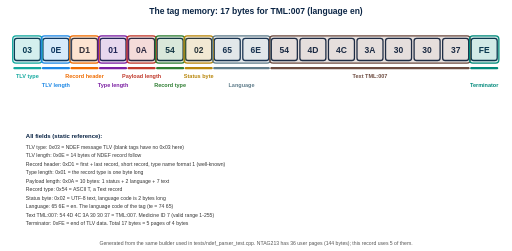
t = 0.00 s
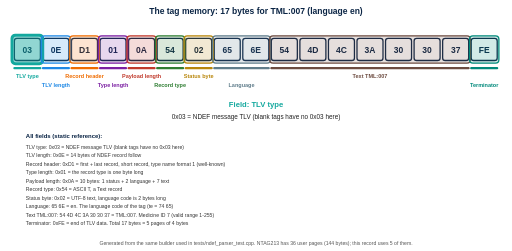
t = 1.64 s
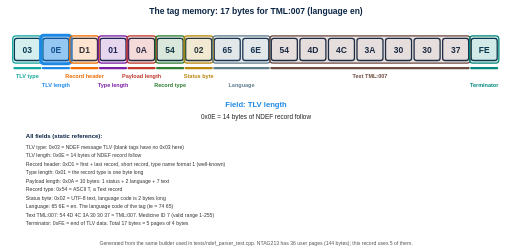
t = 3.27 s
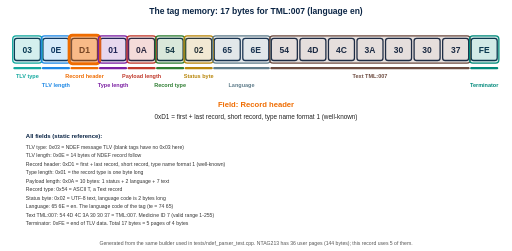
t = 4.91 s
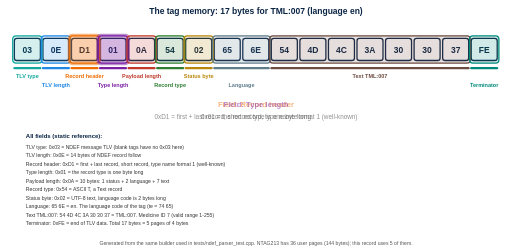
t = 6.69 s
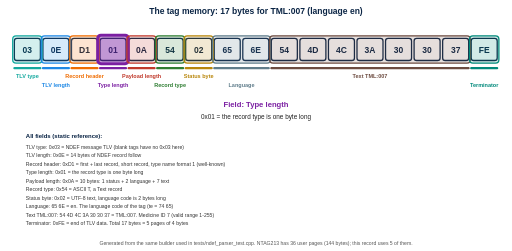
t = 8.25 s

The animated SVG that drew these frames (rendered in a browser with its animation timeline set to each time). Animation: 20 SMIL elements (animate=20); frames cover the first 8.25 s, repeats indefinitely.

<svg xmlns="http://www.w3.org/2000/svg" viewBox="0 0 1200 589" width="1200" height="589" font-family="Helvetica, Arial, sans-serif"><title>The tag memory: 17 bytes for TML:007 (language en)</title><desc>Animated byte-by-byte explanation; each field is highlighted in turn, with a static reference list below.</desc><rect width="1200" height="589" fill="#fff"/><text x="600.0" y="34" font-size="20" fill="#0B2545" text-anchor="middle" font-weight="700" >The tag memory: 17 bytes for TML:007 (language en)</text><rect x="33" y="90" width="61" height="52" rx="6" fill="#fff" stroke="#0B2545" stroke-width="3" /><text x="63.5" y="124" font-size="20" fill="#0B2545" text-anchor="middle" font-weight="700" >03</text><rect x="100" y="90" width="61" height="52" rx="6" fill="#fff" stroke="#0B2545" stroke-width="3" /><text x="130.5" y="124" font-size="20" fill="#0B2545" text-anchor="middle" font-weight="700" >0E</text><rect x="167" y="90" width="61" height="52" rx="6" fill="#fff" stroke="#0B2545" stroke-width="3" /><text x="197.5" y="124" font-size="20" fill="#0B2545" text-anchor="middle" font-weight="700" >D1</text><rect x="234" y="90" width="61" height="52" rx="6" fill="#fff" stroke="#0B2545" stroke-width="3" /><text x="264.5" y="124" font-size="20" fill="#0B2545" text-anchor="middle" font-weight="700" >01</text><rect x="301" y="90" width="61" height="52" rx="6" fill="#fff" stroke="#0B2545" stroke-width="3" /><text x="331.5" y="124" font-size="20" fill="#0B2545" text-anchor="middle" font-weight="700" >0A</text><rect x="368" y="90" width="61" height="52" rx="6" fill="#fff" stroke="#0B2545" stroke-width="3" /><text x="398.5" y="124" font-size="20" fill="#0B2545" text-anchor="middle" font-weight="700" >54</text><rect x="435" y="90" width="61" height="52" rx="6" fill="#fff" stroke="#0B2545" stroke-width="3" /><text x="465.5" y="124" font-size="20" fill="#0B2545" text-anchor="middle" font-weight="700" >02</text><rect x="502" y="90" width="61" height="52" rx="6" fill="#fff" stroke="#0B2545" stroke-width="3" /><text x="532.5" y="124" font-size="20" fill="#0B2545" text-anchor="middle" font-weight="700" >65</text><rect x="569" y="90" width="61" height="52" rx="6" fill="#fff" stroke="#0B2545" stroke-width="3" /><text x="599.5" y="124" font-size="20" fill="#0B2545" text-anchor="middle" font-weight="700" >6E</text><rect x="636" y="90" width="61" height="52" rx="6" fill="#fff" stroke="#0B2545" stroke-width="3" /><text x="666.5" y="124" font-size="20" fill="#0B2545" text-anchor="middle" font-weight="700" >54</text><rect x="703" y="90" width="61" height="52" rx="6" fill="#fff" stroke="#0B2545" stroke-width="3" /><text x="733.5" y="124" font-size="20" fill="#0B2545" text-anchor="middle" font-weight="700" >4D</text><rect x="770" y="90" width="61" height="52" rx="6" fill="#fff" stroke="#0B2545" stroke-width="3" /><text x="800.5" y="124" font-size="20" fill="#0B2545" text-anchor="middle" font-weight="700" >4C</text><rect x="837" y="90" width="61" height="52" rx="6" fill="#fff" stroke="#0B2545" stroke-width="3" /><text x="867.5" y="124" font-size="20" fill="#0B2545" text-anchor="middle" font-weight="700" >3A</text><rect x="904" y="90" width="61" height="52" rx="6" fill="#fff" stroke="#0B2545" stroke-width="3" /><text x="934.5" y="124" font-size="20" fill="#0B2545" text-anchor="middle" font-weight="700" >30</text><rect x="971" y="90" width="61" height="52" rx="6" fill="#fff" stroke="#0B2545" stroke-width="3" /><text x="1001.5" y="124" font-size="20" fill="#0B2545" text-anchor="middle" font-weight="700" >30</text><rect x="1038" y="90" width="61" height="52" rx="6" fill="#fff" stroke="#0B2545" stroke-width="3" /><text x="1068.5" y="124" font-size="20" fill="#0B2545" text-anchor="middle" font-weight="700" >37</text><rect x="1105" y="90" width="61" height="52" rx="6" fill="#fff" stroke="#0B2545" stroke-width="3" /><text x="1135.5" y="124" font-size="20" fill="#0B2545" text-anchor="middle" font-weight="700" >FE</text><rect x="29" y="84" width="69" height="64" rx="8" fill="#13A89E" stroke="none" stroke-width="0" fill-opacity="0.18"/><rect x="29" y="84" width="69" height="64" rx="8" fill="none" stroke="#13A89E" stroke-width="3" /><line x1="33" y1="160" x2="94" y2="160" stroke="#13A89E" stroke-width="5" stroke-linecap="round" /><text x="63.5" y="184" font-size="13" fill="#13A89E" text-anchor="middle" font-weight="700" >TLV type</text><g opacity="0"><rect x="27" y="82" width="73" height="68" rx="8" fill="#13A89E" stroke="none" stroke-width="0" fill-opacity="0.35"/><rect x="27" y="82" width="73" height="68" rx="8" fill="none" stroke="#13A89E" stroke-width="6" /><animate attributeName="opacity" dur="24.0s" repeatCount="indefinite" values="0;0;1;1;0;0" keyTimes="0;0.0000;0.0120;0.0909;0.1029;1"/></g><g opacity="0"><text x="600.0" y="250" font-size="18" fill="#13A89E" text-anchor="middle" font-weight="700" >Field: TLV type</text><text x="600.0" y="280" font-size="15" fill="#222" text-anchor="middle" >0x03 = NDEF message TLV (blank tags have no 0x03 here)</text><animate attributeName="opacity" dur="24.0s" repeatCount="indefinite" values="0;0;1;1;0;0" keyTimes="0;0.0000;0.0120;0.0909;0.1029;1"/></g><rect x="96" y="84" width="69" height="64" rx="8" fill="#1E88E5" stroke="none" stroke-width="0" fill-opacity="0.18"/><rect x="96" y="84" width="69" height="64" rx="8" fill="none" stroke="#1E88E5" stroke-width="3" /><line x1="100" y1="160" x2="161" y2="160" stroke="#1E88E5" stroke-width="5" stroke-linecap="round" /><text x="130.5" y="204" font-size="13" fill="#1E88E5" text-anchor="middle" font-weight="700" >TLV length</text><g opacity="0"><rect x="94" y="82" width="73" height="68" rx="8" fill="#1E88E5" stroke="none" stroke-width="0" fill-opacity="0.35"/><rect x="94" y="82" width="73" height="68" rx="8" fill="none" stroke="#1E88E5" stroke-width="6" /><animate attributeName="opacity" dur="24.0s" repeatCount="indefinite" values="0;0;1;1;0;0" keyTimes="0;0.0909;0.1029;0.1818;0.1938;1"/></g><g opacity="0"><text x="600.0" y="250" font-size="18" fill="#1E88E5" text-anchor="middle" font-weight="700" >Field: TLV length</text><text x="600.0" y="280" font-size="15" fill="#222" text-anchor="middle" >0x0E = 14 bytes of NDEF record follow</text><animate attributeName="opacity" dur="24.0s" repeatCount="indefinite" values="0;0;1;1;0;0" keyTimes="0;0.0909;0.1029;0.1818;0.1938;1"/></g><rect x="163" y="84" width="69" height="64" rx="8" fill="#EF6C00" stroke="none" stroke-width="0" fill-opacity="0.18"/><rect x="163" y="84" width="69" height="64" rx="8" fill="none" stroke="#EF6C00" stroke-width="3" /><line x1="167" y1="160" x2="228" y2="160" stroke="#EF6C00" stroke-width="5" stroke-linecap="round" /><text x="197.5" y="184" font-size="13" fill="#EF6C00" text-anchor="middle" font-weight="700" >Record header</text><g opacity="0"><rect x="161" y="82" width="73" height="68" rx="8" fill="#EF6C00" stroke="none" stroke-width="0" fill-opacity="0.35"/><rect x="161" y="82" width="73" height="68" rx="8" fill="none" stroke="#EF6C00" stroke-width="6" /><animate attributeName="opacity" dur="24.0s" repeatCount="indefinite" values="0;0;1;1;0;0" keyTimes="0;0.1818;0.1938;0.2727;0.2847;1"/></g><g opacity="0"><text x="600.0" y="250" font-size="18" fill="#EF6C00" text-anchor="middle" font-weight="700" >Field: Record header</text><text x="600.0" y="280" font-size="15" fill="#222" text-anchor="middle" >0xD1 = first + last record, short record, type name format 1 (well-known)</text><animate attributeName="opacity" dur="24.0s" repeatCount="indefinite" values="0;0;1;1;0;0" keyTimes="0;0.1818;0.1938;0.2727;0.2847;1"/></g><rect x="230" y="84" width="69" height="64" rx="8" fill="#7B1FA2" stroke="none" stroke-width="0" fill-opacity="0.18"/><rect x="230" y="84" width="69" height="64" rx="8" fill="none" stroke="#7B1FA2" stroke-width="3" /><line x1="234" y1="160" x2="295" y2="160" stroke="#7B1FA2" stroke-width="5" stroke-linecap="round" /><text x="264.5" y="204" font-size="13" fill="#7B1FA2" text-anchor="middle" font-weight="700" >Type length</text><g opacity="0"><rect x="228" y="82" width="73" height="68" rx="8" fill="#7B1FA2" stroke="none" stroke-width="0" fill-opacity="0.35"/><rect x="228" y="82" width="73" height="68" rx="8" fill="none" stroke="#7B1FA2" stroke-width="6" /><animate attributeName="opacity" dur="24.0s" repeatCount="indefinite" values="0;0;1;1;0;0" keyTimes="0;0.2727;0.2847;0.3636;0.3756;1"/></g><g opacity="0"><text x="600.0" y="250" font-size="18" fill="#7B1FA2" text-anchor="middle" font-weight="700" >Field: Type length</text><text x="600.0" y="280" font-size="15" fill="#222" text-anchor="middle" >0x01 = the record type is one byte long</text><animate attributeName="opacity" dur="24.0s" repeatCount="indefinite" values="0;0;1;1;0;0" keyTimes="0;0.2727;0.2847;0.3636;0.3756;1"/></g><rect x="297" y="84" width="69" height="64" rx="8" fill="#C0392B" stroke="none" stroke-width="0" fill-opacity="0.18"/><rect x="297" y="84" width="69" height="64" rx="8" fill="none" stroke="#C0392B" stroke-width="3" /><line x1="301" y1="160" x2="362" y2="160" stroke="#C0392B" stroke-width="5" stroke-linecap="round" /><text x="331.5" y="184" font-size="13" fill="#C0392B" text-anchor="middle" font-weight="700" >Payload length</text><g opacity="0"><rect x="295" y="82" width="73" height="68" rx="8" fill="#C0392B" stroke="none" stroke-width="0" fill-opacity="0.35"/><rect x="295" y="82" width="73" height="68" rx="8" fill="none" stroke="#C0392B" stroke-width="6" /><animate attributeName="opacity" dur="24.0s" repeatCount="indefinite" values="0;0;1;1;0;0" keyTimes="0;0.3636;0.3756;0.4545;0.4665;1"/></g><g opacity="0"><text x="600.0" y="250" font-size="18" fill="#C0392B" text-anchor="middle" font-weight="700" >Field: Payload length</text><text x="600.0" y="280" font-size="15" fill="#222" text-anchor="middle" >0x0A = 10 bytes: 1 status + 2 language + 7 text</text><animate attributeName="opacity" dur="24.0s" repeatCount="indefinite" values="0;0;1;1;0;0" keyTimes="0;0.3636;0.3756;0.4545;0.4665;1"/></g><rect x="364" y="84" width="69" height="64" rx="8" fill="#2E7D32" stroke="none" stroke-width="0" fill-opacity="0.18"/><rect x="364" y="84" width="69" height="64" rx="8" fill="none" stroke="#2E7D32" stroke-width="3" /><line x1="368" y1="160" x2="429" y2="160" stroke="#2E7D32" stroke-width="5" stroke-linecap="round" /><text x="398.5" y="204" font-size="13" fill="#2E7D32" text-anchor="middle" font-weight="700" >Record type</text><g opacity="0"><rect x="362" y="82" width="73" height="68" rx="8" fill="#2E7D32" stroke="none" stroke-width="0" fill-opacity="0.35"/><rect x="362" y="82" width="73" height="68" rx="8" fill="none" stroke="#2E7D32" stroke-width="6" /><animate attributeName="opacity" dur="24.0s" repeatCount="indefinite" values="0;0;1;1;0;0" keyTimes="0;0.4545;0.4665;0.5455;0.5575;1"/></g><g opacity="0"><text x="600.0" y="250" font-size="18" fill="#2E7D32" text-anchor="middle" font-weight="700" >Field: Record type</text><text x="600.0" y="280" font-size="15" fill="#222" text-anchor="middle" >0x54 = ASCII T, a Text record</text><animate attributeName="opacity" dur="24.0s" repeatCount="indefinite" values="0;0;1;1;0;0" keyTimes="0;0.4545;0.4665;0.5455;0.5575;1"/></g><rect x="431" y="84" width="69" height="64" rx="8" fill="#B8860B" stroke="none" stroke-width="0" fill-opacity="0.18"/><rect x="431" y="84" width="69" height="64" rx="8" fill="none" stroke="#B8860B" stroke-width="3" /><line x1="435" y1="160" x2="496" y2="160" stroke="#B8860B" stroke-width="5" stroke-linecap="round" /><text x="465.5" y="184" font-size="13" fill="#B8860B" text-anchor="middle" font-weight="700" >Status byte</text><g opacity="0"><rect x="429" y="82" width="73" height="68" rx="8" fill="#B8860B" stroke="none" stroke-width="0" fill-opacity="0.35"/><rect x="429" y="82" width="73" height="68" rx="8" fill="none" stroke="#B8860B" stroke-width="6" /><animate attributeName="opacity" dur="24.0s" repeatCount="indefinite" values="0;0;1;1;0;0" keyTimes="0;0.5455;0.5575;0.6364;0.6484;1"/></g><g opacity="0"><text x="600.0" y="250" font-size="18" fill="#B8860B" text-anchor="middle" font-weight="700" >Field: Status byte</text><text x="600.0" y="280" font-size="15" fill="#222" text-anchor="middle" >0x02 = UTF-8 text, language code is 2 bytes long</text><animate attributeName="opacity" dur="24.0s" repeatCount="indefinite" values="0;0;1;1;0;0" keyTimes="0;0.5455;0.5575;0.6364;0.6484;1"/></g><rect x="498" y="84" width="136" height="64" rx="8" fill="#607D8B" stroke="none" stroke-width="0" fill-opacity="0.18"/><rect x="498" y="84" width="136" height="64" rx="8" fill="none" stroke="#607D8B" stroke-width="3" /><line x1="502" y1="160" x2="630" y2="160" stroke="#607D8B" stroke-width="5" stroke-linecap="round" /><text x="566.0" y="204" font-size="13" fill="#607D8B" text-anchor="middle" font-weight="700" >Language</text><g opacity="0"><rect x="496" y="82" width="140" height="68" rx="8" fill="#607D8B" stroke="none" stroke-width="0" fill-opacity="0.35"/><rect x="496" y="82" width="140" height="68" rx="8" fill="none" stroke="#607D8B" stroke-width="6" /><animate attributeName="opacity" dur="24.0s" repeatCount="indefinite" values="0;0;1;1;0;0" keyTimes="0;0.6364;0.6484;0.7273;0.7393;1"/></g><g opacity="0"><text x="600.0" y="250" font-size="18" fill="#607D8B" text-anchor="middle" font-weight="700" >Field: Language</text><text x="600.0" y="280" font-size="15" fill="#222" text-anchor="middle" >65 6E = en. The language code of the tag (te = 74 65)</text><animate attributeName="opacity" dur="24.0s" repeatCount="indefinite" values="0;0;1;1;0;0" keyTimes="0;0.6364;0.6484;0.7273;0.7393;1"/></g><rect x="632" y="84" width="471" height="64" rx="8" fill="#6D4C41" stroke="none" stroke-width="0" fill-opacity="0.18"/><rect x="632" y="84" width="471" height="64" rx="8" fill="none" stroke="#6D4C41" stroke-width="3" /><line x1="636" y1="160" x2="1099" y2="160" stroke="#6D4C41" stroke-width="5" stroke-linecap="round" /><text x="867.5" y="184" font-size="13" fill="#6D4C41" text-anchor="middle" font-weight="700" >Text TML:007</text><g opacity="0"><rect x="630" y="82" width="475" height="68" rx="8" fill="#6D4C41" stroke="none" stroke-width="0" fill-opacity="0.35"/><rect x="630" y="82" width="475" height="68" rx="8" fill="none" stroke="#6D4C41" stroke-width="6" /><animate attributeName="opacity" dur="24.0s" repeatCount="indefinite" values="0;0;1;1;0;0" keyTimes="0;0.7273;0.7393;0.8182;0.8302;1"/></g><g opacity="0"><text x="600.0" y="250" font-size="18" fill="#6D4C41" text-anchor="middle" font-weight="700" >Field: Text TML:007</text><text x="600.0" y="280" font-size="15" fill="#222" text-anchor="middle" >54 4D 4C 3A 30 30 37 = TML:007. Medicine ID 7 (valid range 1-255)</text><animate attributeName="opacity" dur="24.0s" repeatCount="indefinite" values="0;0;1;1;0;0" keyTimes="0;0.7273;0.7393;0.8182;0.8302;1"/></g><rect x="1101" y="84" width="69" height="64" rx="8" fill="#00897B" stroke="none" stroke-width="0" fill-opacity="0.18"/><rect x="1101" y="84" width="69" height="64" rx="8" fill="none" stroke="#00897B" stroke-width="3" /><line x1="1105" y1="160" x2="1166" y2="160" stroke="#00897B" stroke-width="5" stroke-linecap="round" /><text x="1135.5" y="204" font-size="13" fill="#00897B" text-anchor="middle" font-weight="700" >Terminator</text><g opacity="0"><rect x="1099" y="82" width="73" height="68" rx="8" fill="#00897B" stroke="none" stroke-width="0" fill-opacity="0.35"/><rect x="1099" y="82" width="73" height="68" rx="8" fill="none" stroke="#00897B" stroke-width="6" /><animate attributeName="opacity" dur="24.0s" repeatCount="indefinite" values="0;0;1;1;0;0" keyTimes="0;0.8182;0.8302;0.9091;0.9211;1"/></g><g opacity="0"><text x="600.0" y="250" font-size="18" fill="#00897B" text-anchor="middle" font-weight="700" >Field: Terminator</text><text x="600.0" y="280" font-size="15" fill="#222" text-anchor="middle" >0xFE = end of TLV data. Total 17 bytes = 5 pages of 4 bytes</text><animate attributeName="opacity" dur="24.0s" repeatCount="indefinite" values="0;0;1;1;0;0" keyTimes="0;0.8182;0.8302;0.9091;0.9211;1"/></g><text x="60" y="325" font-size="14" fill="#0B2545" text-anchor="start" font-weight="700" >All fields (static reference):</text><text x="60" y="349" font-size="12" fill="#333" text-anchor="start" >TLV type: 0x03 = NDEF message TLV (blank tags have no 0x03 here)</text><text x="60" y="369" font-size="12" fill="#333" text-anchor="start" >TLV length: 0x0E = 14 bytes of NDEF record follow</text><text x="60" y="389" font-size="12" fill="#333" text-anchor="start" >Record header: 0xD1 = first + last record, short record, type name format 1 (well-known)</text><text x="60" y="409" font-size="12" fill="#333" text-anchor="start" >Type length: 0x01 = the record type is one byte long</text><text x="60" y="429" font-size="12" fill="#333" text-anchor="start" >Payload length: 0x0A = 10 bytes: 1 status + 2 language + 7 text</text><text x="60" y="449" font-size="12" fill="#333" text-anchor="start" >Record type: 0x54 = ASCII T, a Text record</text><text x="60" y="469" font-size="12" fill="#333" text-anchor="start" >Status byte: 0x02 = UTF-8 text, language code is 2 bytes long</text><text x="60" y="489" font-size="12" fill="#333" text-anchor="start" >Language: 65 6E = en. The language code of the tag (te = 74 65)</text><text x="60" y="509" font-size="12" fill="#333" text-anchor="start" >Text TML:007: 54 4D 4C 3A 30 30 37 = TML:007. Medicine ID 7 (valid range 1-255)</text><text x="60" y="529" font-size="12" fill="#333" text-anchor="start" >Terminator: 0xFE = end of TLV data. Total 17 bytes = 5 pages of 4 bytes</text><text x="600.0" y="575" font-size="12" fill="#555" text-anchor="middle" >Generated from the same builder used in tests/ndef_parser_test.cpp. NTAG213 has 36 user pages (144 bytes); this record uses 5 of them.</text></svg>
